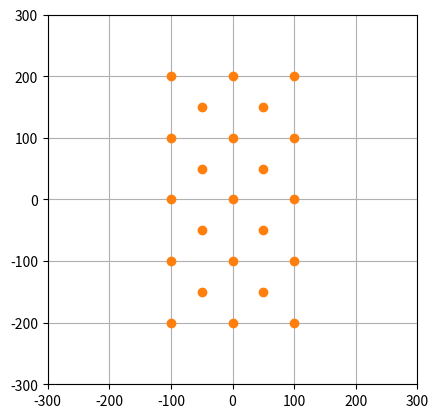

This figure's Python source:
#coding: UTF-8

#-------------------------------------------------------------------------------
# Name:        form
# Purpose:
#
# Author:      Syundo Kishi
#
# Created:     16/06/2013
# Copyright:   (c) syundo 2013
# Licence:     <your licence>
#-------------------------------------------------------------------------------
#!/usr/bin/env python

from matplotlib import pyplot as plt
from matplotlib import animation as animation
import numpy as np
import math

#Agentクラス
class Agent(object):
    def __init__(self):
        start = [-200,-100];
        self.node = []
        self.node.append({'p':start, 'xi':[-60,60], 'neighbor':[1,3]})
        self.node.append({'p':start, 'xi':[60,60], 'neighbor':[0,2]})
        self.node.append({'p':start, 'xi':[60,-60], 'neighbor':[1,3]})
        self.node.append({'p':start, 'xi':[-60,-60], 'neighbor':[0,2]})

#Goalの位置を表すクラス
class Goal(object):
    def __init__(self):
        self.node = [200,100]

#障害物の位置を表すクラス
class Obstacle(object):
    def __init__(self):
        self.node = []
        self.node.append([-100,-200])
        self.node.append([-100,-100])
        self.node.append([-100,0])
        self.node.append([-100,100])
        self.node.append([-100,200])
        self.node.append([-50,-150])
        self.node.append([-50,-50])
        self.node.append([-50,50])
        self.node.append([-50,150])
        self.node.append([0,-200])
        self.node.append([0,-100])
        self.node.append([0,0])
        self.node.append([0,100])
        self.node.append([0,200])
        self.node.append([50,-150])
        self.node.append([50,-50])
        self.node.append([50,50])
        self.node.append([50,150])
        self.node.append([100,-200])
        self.node.append([100,-100])
        self.node.append([100,0])
        self.node.append([100,100])
        self.node.append([100,200])
##        self.node.append([-50,100])
##        self.node.append([10,10])
##        self.node.append([100,10])
##        self.node.append([50,50])
##        self.node.append([-10,10])
##        self.node.append([-30,100])


#Agentと環境との相互作用を表すクラス
class World(object):
    def __init__(self, agent, goal, obstacle):
        self.agentnode = agent.node
        self.goalnode = goal.node
        self.obstaclenode = obstacle.node
        self.update()#初速度の設定

    def formation(self):#Agent同士の相互作用
        for x_i in self.agentnode:
            dp_x = 0
            dp_y = 0
            for j in x_i['neighbor']:
                x_j = self.agentnode[j]
                dp_x += (x_i['p'][0] - x_j['p'][0]) - (x_i['xi'][0] - x_j['xi'][0])
                dp_y += (x_i['p'][1] - x_j['p'][1]) - (x_i['xi'][1] - x_j['xi'][1])
            x_i['dp_f'] = [-dp_x, -dp_y]

    def destination(self):#ゴールとの相互作用
        for x_i in self.agentnode:
            gl = self.goalnode
            dp_x = x_i['p'][0] - gl[0]
            dp_y = x_i['p'][1] - gl[1]
            x_i['dp_g'] = [-dp_x, -dp_y]

##    def avoidance(self):#障害物との相互作用
##        dlt = 10
##        amp = 1
##        for x_i in self.agentnode:
##            dp_x = 0
##            dp_y = 0
##            for ob in self.obstaclenode:
##                l_x = x_i['p'][0] - ob[0]
##                l_y = x_i['p'][1] - ob[1]
##                gauss = amp * math.exp(- (l_x**2/(2 * dlt**2) + l_y**2/(2 * dlt**2)))
##                dp_x += l_x * gauss
##                dp_y += l_y * gauss
##            x_i['dp_a'] = [dp_x, dp_y]

    def avoidance(self):
        for x_i in self.agentnode:
            dp_x = 0
            dp_y = 0
            for ob in self.obstaclenode:
                dis_x = x_i['p'][0] - ob[0]
                dis_y = x_i['p'][1] - ob[1]
                dis = math.sqrt(dis_x**2 + dis_y**2)
                threshold = 30
                if dis < threshold:
                    dp_x += (x_i['p'][0] - ob[0]) - (threshold/dis)*dis_x
                    dp_y += (x_i['p'][1] - ob[1]) - (threshold/dis)*dis_y
            x_i['dp_a'] = [-dp_x, -dp_y]

    def update(self):#相互作用ごとに速度を更新する
        self.formation()#フォーメーション制御による速度項
        self.destination()#ゴール制御による速度項
        self.avoidance()#障害物回避制御による速度項

#Worldクラスをコントロールするクラス
class Controlor(object):
    def __init__(self):
        self.time = 0
        self.timestep = 0.01
        self.world = World(Agent(), Goal(), Obstacle())

    #Agentの位置を更新する
    def update(self, oldagentnode, newagentnode):
        dt = self.timestep
        length =  len(oldagentnode)
        for i in range(length):
            on = oldagentnode[i]
            np_x = on['p'][0] + dt * (0.5*on['dp_f'][0] + 1.1*on['dp_g'][0] + 100*on['dp_a'][0])
            np_y = on['p'][1] + dt * (0.5*on['dp_f'][1] + 1.1*on['dp_g'][1] + 100*on['dp_a'][1])
            self.time += dt
            newagentnode[i]['p'] = [np_x, np_y]
            self.world.update()

    #描画の更新用
    def step(self):
        self.update(self.world.agentnode, self.world.agentnode)

    #Agentの位置リストをタプルとして返す
    def agent_pos(self):
        pos_x = []
        pos_y = []

        for i in self.world.agentnode:
            pos_x.append(i['p'][0])
            pos_y.append(i['p'][1])

        pos_x.append(self.world.agentnode[0]['p'][0])
        pos_y.append(self.world.agentnode[0]['p'][1])

        return (pos_x, pos_y)

    #障害物の位置リストをタプルとして返す
    def obstacle_pos(self):
        pos_x = []
        pos_y = []
        for i in self.world.obstaclenode:
            pos_x.append(i[0])
            pos_y.append(i[1])

        return (pos_x, pos_y)

#コントローラの生成
cont = Controlor()

#------------------------------------------------------------
# set up figure and animation
fig = plt.figure()
ax = fig.add_subplot(111, aspect='equal', autoscale_on=False,
                     xlim=(-300, 300), ylim=(-300, 300))
ax.grid()

points, = ax.plot([], [], 'o-', lw=2)
obs, = ax.plot([], [], 'o', lw=2)
time_text = ax.text(0.02, 0.95, '', transform=ax.transAxes)

def init():
    """initialize animation"""
    points.set_data([], [])
    obs.set_data(*cont.obstacle_pos())
    time_text.set_text('')
    return points, obs, time_text

def animate(i):
    """perform animation step"""
    cont.step()
    points.set_data(*cont.agent_pos())
    time_text.set_text('time = %.1f' % cont.time)
    #plt.savefig('fig/plot'+str(cont.time)+'.eps', format = 'eps')
    return points, time_text

# choose the interval based on dt and the time to animate one step
from time import time
t0 = time()
animate(0)
t1 = time()
interval = 1000 * 0.01 - (t1 - t0)

ani = animation.FuncAnimation(fig, animate, frames=24,
                              interval=interval, blit=True, init_func=init)



plt.show()